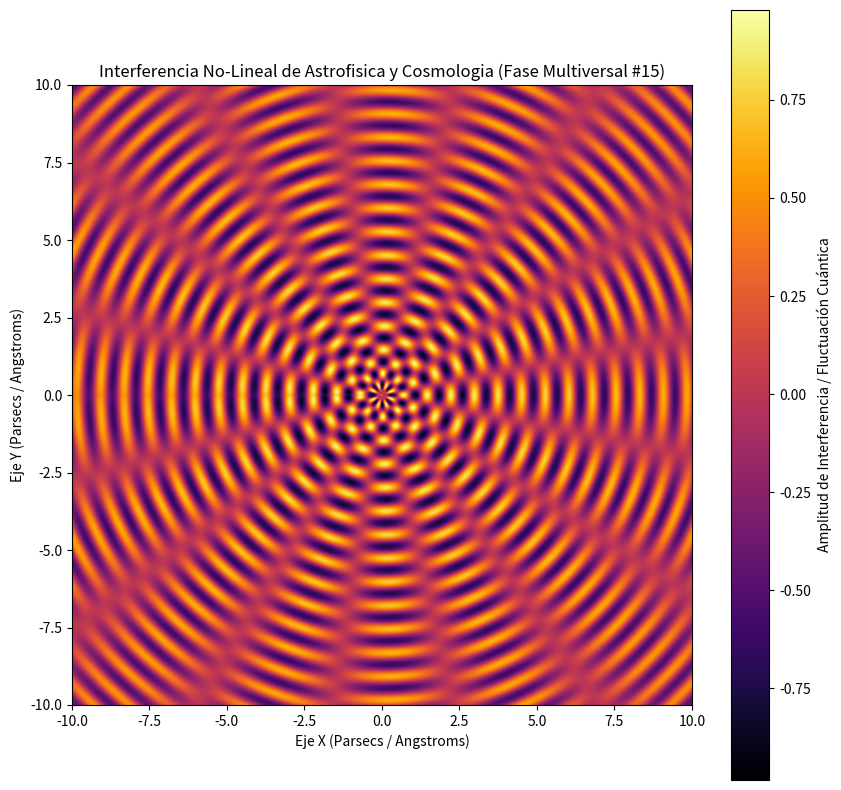

The matplotlib source for this figure:
%matplotlib inline
# Simulación Multiversal: Astrofisica y Cosmologia - Variante 15
import numpy as np
import matplotlib.pyplot as plt

# Parámetros Físicos No-Lineales
omega_1 = 8.238
omega_2 = 8.194
lambda_decay = 0.052
phase_shift = 2.078

x = np.linspace(-10, 10, 800)
y = np.linspace(-10, 10, 800)
X, Y = np.meshgrid(x, y)

# Dinámica de Fluidos / Campos Tensor-Escalares (Fase Multiversal)
R = np.sqrt(X**2 + Y**2) + 1e-5
Z = (np.sin(omega_1 * R + phase_shift) * np.cos(omega_2 * np.arctan2(Y, X))) * np.exp(-lambda_decay * R)

plt.figure(figsize=(10, 10))
plt.imshow(Z, cmap='inferno', extent=[-10, 10, -10, 10], origin='lower')
plt.colorbar(label='Amplitud de Interferencia / Fluctuación Cuántica')
plt.title(r'Interferencia No-Lineal de Astrofisica y Cosmologia (Fase Multiversal #15)')
plt.xlabel('Eje X (Parsecs / Angstroms)')
plt.ylabel('Eje Y (Parsecs / Angstroms)')
plt.show()
